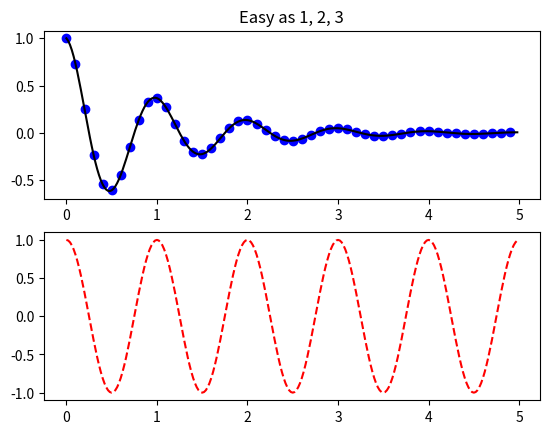
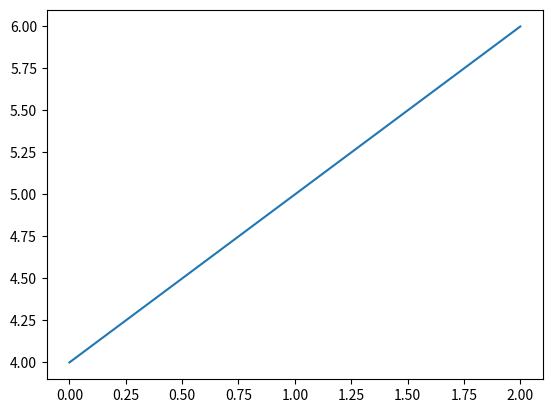

The matplotlib source for these figures, in order:
# -*- coding: utf-8 -*-
"""
Created on Thu Aug 03 17:10:31 2017

@author: Gary
"""

import numpy as np
import matplotlib.pyplot as plt

def f(t):
    return np.exp(-t) * np.cos(2*np.pi*t)

## Subplot
t1 = np.arange(0.0, 5.0, 0.1)
t2 = np.arange(0.0, 5.0, 0.02)

plt.figure(1)
plt.subplot(211)
plt.plot(t1, f(t1), 'bo', t2, f(t2), 'k')

plt.subplot(212)
plt.plot(t2, np.cos(2*np.pi*t2), 'r--')

## Multiple figure
plt.figure(2)                # a second figure
plt.plot([4, 5, 6])          # creates a subplot(111) by default

plt.figure(1)                # figure 1 current; subplot(212) still current
plt.subplot(211)             # make subplot(211) in figure1 current
plt.title('Easy as 1, 2, 3') # subplot 211 title

plt.show()